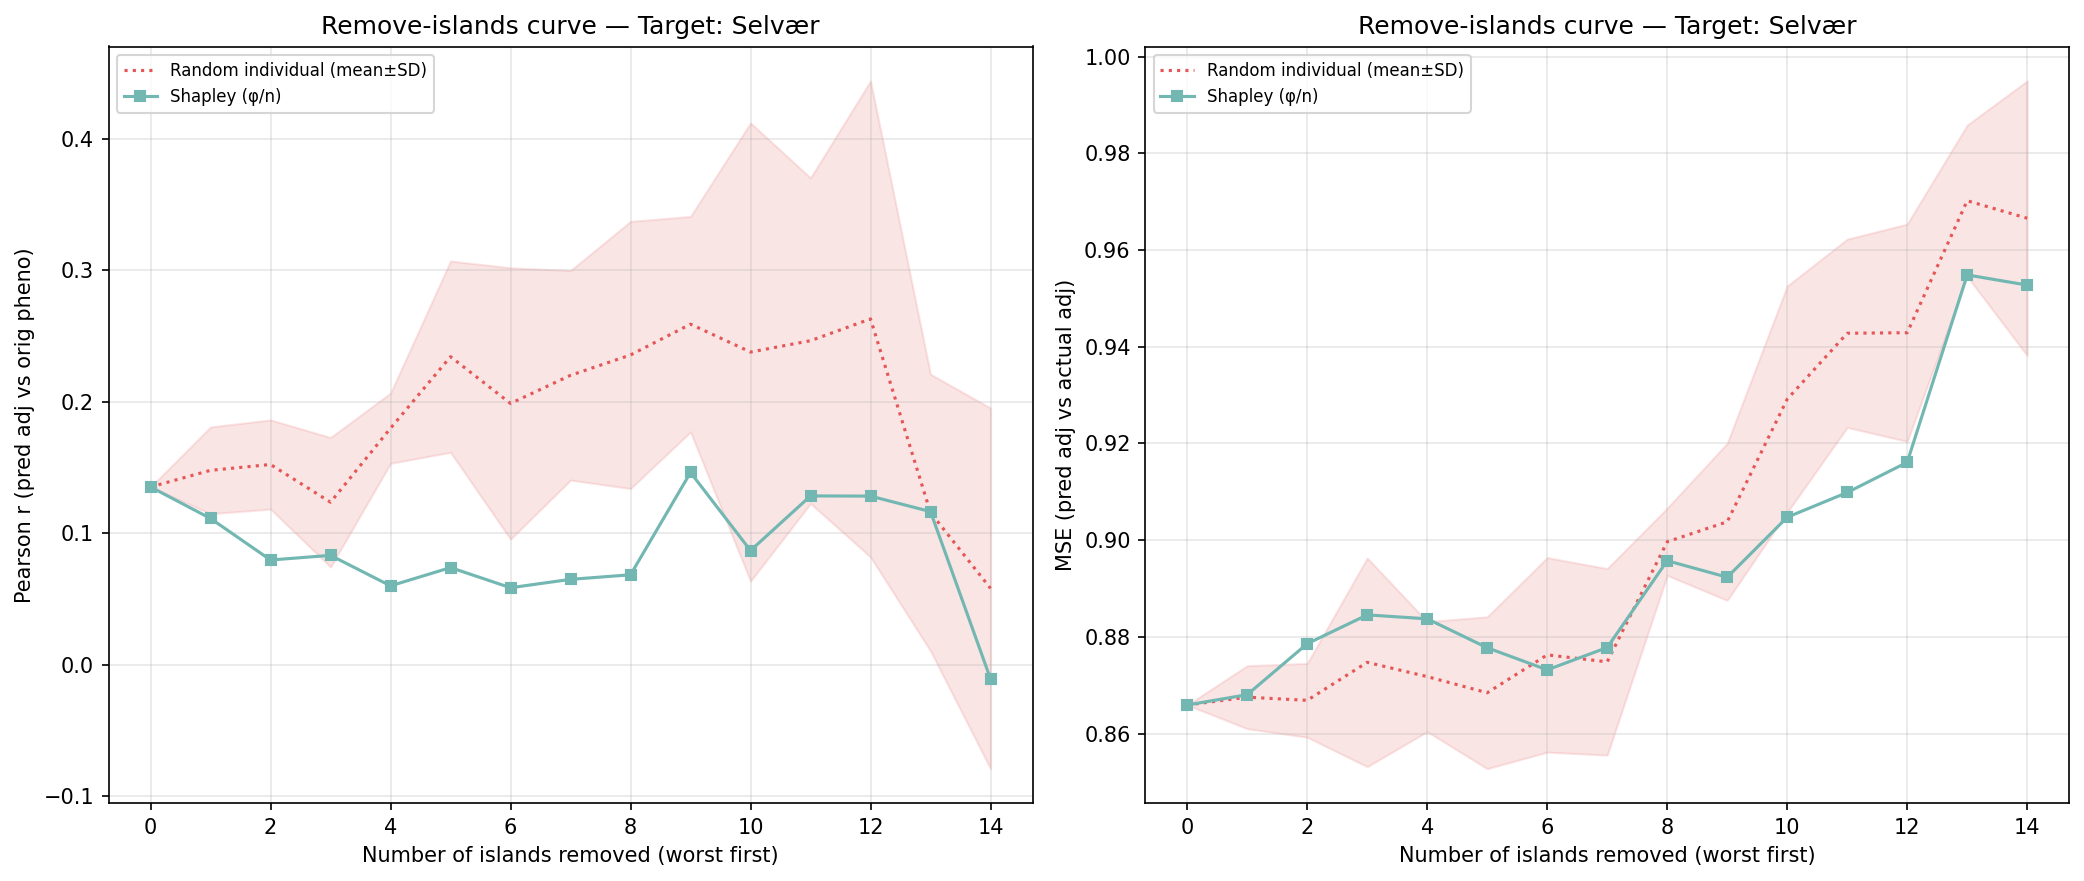

Source data for this figure (header and first rows):
n_removed, n_islands_remaining, n_individuals_remaining, corr_eval, mse_adj, method, order_seed, n_islands, n_individuals, target_island
14, 1, 92, -0.01084, 0.9527, shapley_mean, -1, 1, 92, 3
13, 2, 243, 0.1165, 0.9548, shapley_mean, -1, 2, 243, 3
12, 3, 529, 0.1282, 0.9161, shapley_mean, -1, 3, 529, 3
11, 4, 689, 0.1284, 0.9099, shapley_mean, -1, 4, 689, 3
10, 5, 945, 0.08681, 0.9047, shapley_mean, -1, 5, 945, 3
9, 6, 1526, 0.1462, 0.8923, shapley_mean, -1, 6, 1526, 3
8, 7, 2012, 0.06834, 0.8957, shapley_mean, -1, 7, 2012, 3
7, 8, 3067, 0.06487, 0.8778, shapley_mean, -1, 8, 3067, 3
6, 9, 3240, 0.05849, 0.8732, shapley_mean, -1, 9, 3240, 3
5, 10, 3589, 0.07384, 0.8777, shapley_mean, -1, 10, 3589, 3
4, 11, 4142, 0.05993, 0.8837, shapley_mean, -1, 11, 4142, 3
3, 12, 4725, 0.08313, 0.8845, shapley_mean, -1, 12, 4725, 3
2, 13, 5122, 0.07959, 0.8786, shapley_mean, -1, 13, 5122, 3
1, 14, 5240, 0.1112, 0.8681, shapley_mean, -1, 14, 5240, 3
0, 15, 5442, 0.1352, 0.8659, shapley_mean, -1, 15, 5442, 3
14, 1, 92, 0.09692, 0.9801, random_individual, 0, 1, 92, 3
13, 2, 243, 0.144, 0.9729, random_individual, 0, 2, 243, 3
12, 3, 529, 0.1711, 0.9349, random_individual, 0, 3, 529, 3
11, 4, 689, 0.2084, 0.9355, random_individual, 0, 4, 689, 3
10, 5, 945, 0.0851, 0.9396, random_individual, 0, 5, 945, 3
9, 6, 1526, 0.3922, 0.9027, random_individual, 0, 6, 1526, 3
8, 7, 2012, 0.3777, 0.9005, random_individual, 0, 7, 2012, 3
7, 8, 3067, 0.3463, 0.8465, random_individual, 0, 8, 3067, 3
6, 9, 3240, 0.3508, 0.85, random_individual, 0, 9, 3240, 3
5, 10, 3589, 0.335, 0.8587, random_individual, 0, 10, 3589, 3
4, 11, 4142, 0.2102, 0.8866, random_individual, 0, 11, 4142, 3
3, 12, 4725, 0.1559, 0.8773, random_individual, 0, 12, 4725, 3
2, 13, 5122, 0.1881, 0.8592, random_individual, 0, 13, 5122, 3
1, 14, 5240, 0.1783, 0.8613, random_individual, 0, 14, 5240, 3
0, 15, 5442, 0.1352, 0.8659, random_individual, 0, 15, 5442, 3
14, 1, 92, 0.1267, 0.9716, random_individual, 1, 1, 92, 3
13, 2, 243, 0.2658, 0.9813, random_individual, 1, 2, 243, 3
12, 3, 529, 0.413, 0.9689, random_individual, 1, 3, 529, 3
11, 4, 689, 0.3379, 0.9603, random_individual, 1, 4, 689, 3
10, 5, 945, 0.2283, 0.9331, random_individual, 1, 5, 945, 3
9, 6, 1526, 0.1684, 0.9074, random_individual, 1, 6, 1526, 3
8, 7, 2012, 0.1222, 0.8971, random_individual, 1, 7, 2012, 3
7, 8, 3067, 0.1838, 0.8779, random_individual, 1, 8, 3067, 3
6, 9, 3240, 0.09273, 0.8901, random_individual, 1, 9, 3240, 3
5, 10, 3589, 0.1708, 0.8761, random_individual, 1, 10, 3589, 3
4, 11, 4142, 0.189, 0.8685, random_individual, 1, 11, 4142, 3
3, 12, 4725, 0.09251, 0.8906, random_individual, 1, 12, 4725, 3
2, 13, 5122, 0.1297, 0.8753, random_individual, 1, 13, 5122, 3
1, 14, 5240, 0.155, 0.8707, random_individual, 1, 14, 5240, 3
0, 15, 5442, 0.1352, 0.8659, random_individual, 1, 15, 5442, 3
14, 1, 92, -0.1744, 1.004, random_individual, 2, 1, 92, 3
13, 2, 243, 0.006353, 0.9829, random_individual, 2, 2, 243, 3
12, 3, 529, 0.4933, 0.9094, random_individual, 2, 3, 529, 3
11, 4, 689, 0.412, 0.912, random_individual, 2, 4, 689, 3
10, 5, 945, 0.536, 0.8883, random_individual, 2, 5, 945, 3
9, 6, 1526, 0.2468, 0.8771, random_individual, 2, 6, 1526, 3
8, 7, 2012, 0.165, 0.8974, random_individual, 2, 7, 2012, 3
7, 8, 3067, 0.1325, 0.8785, random_individual, 2, 8, 3067, 3
6, 9, 3240, 0.1328, 0.8809, random_individual, 2, 9, 3240, 3
5, 10, 3589, 0.1605, 0.8693, random_individual, 2, 10, 3589, 3
4, 11, 4142, 0.1389, 0.8734, random_individual, 2, 11, 4142, 3
3, 12, 4725, 0.05544, 0.8958, random_individual, 2, 12, 4725, 3
2, 13, 5122, 0.1051, 0.8748, random_individual, 2, 13, 5122, 3
1, 14, 5240, 0.09129, 0.8766, random_individual, 2, 14, 5240, 3
0, 15, 5442, 0.1352, 0.8659, random_individual, 2, 15, 5442, 3
... 30 more rows
